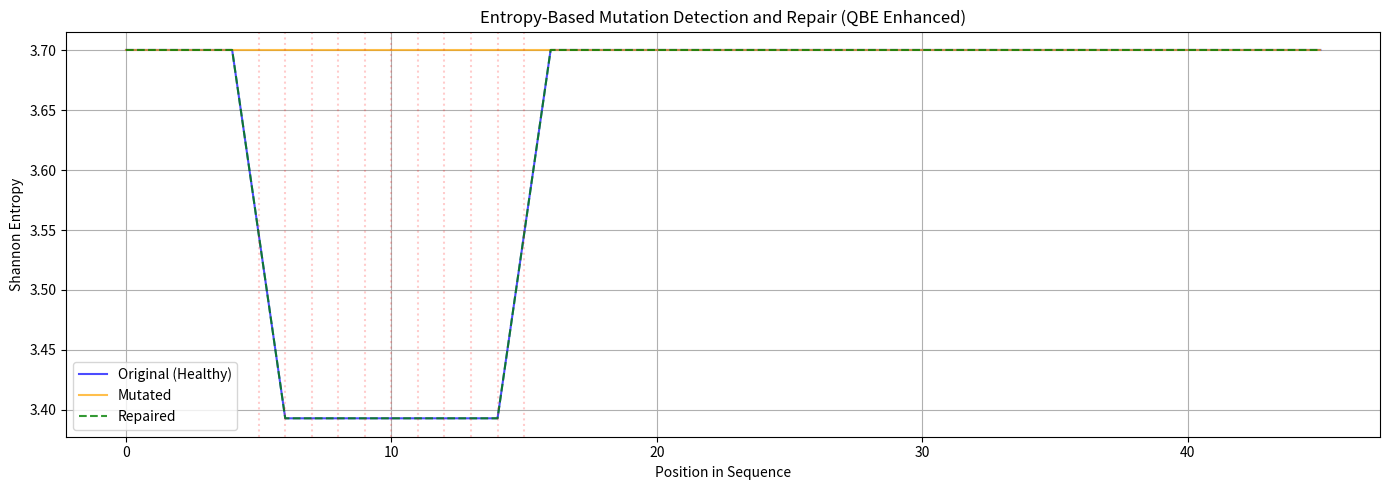

Write Python code to recreate this figure.
# Entropy-Based Mutation Detection and Repair Script (QBE-Enhanced)

import math
import random
import matplotlib.pyplot as plt
from collections import Counter

# --- Entropy Functions ---
def shannon_entropy(seq, k=3):
    if len(seq) < k:
        return 0
    kmers = [seq[i:i+k] for i in range(len(seq)-k+1)]
    freq = Counter(kmers)
    total = sum(freq.values())
    entropy = -sum((count/total) * math.log2(count/total) for count in freq.values() if count > 0)
    return entropy

def compute_entropy_profile(sequence, window_size=15, step=1, k=3):
    entropy_profile = []
    for i in range(0, len(sequence) - window_size + 1, step):
        window = sequence[i:i+window_size]
        entropy_profile.append((i, shannon_entropy(window, k)))
    return entropy_profile

# --- Mutation Simulation ---
def simulate_mutation(sequence, mutation_rate=0.20):
    amino_acids = sorted(set(sequence))
    mutated = list(sequence)
    for i in range(len(mutated)):
        if random.random() < mutation_rate:
            original = mutated[i]
            choices = [aa for aa in amino_acids if aa != original]
            if choices:
                mutated[i] = random.choice(choices)
    return ''.join(mutated)

# --- Delta Entropy Comparison ---
def compute_entropy_deltas(profile1, profile2, threshold=0.02):
    deltas = []
    for (pos1, e1), (pos2, e2) in zip(profile1, profile2):
        if abs(e1 - e2) > threshold:
            deltas.append(pos1)
    return deltas

# --- Diff Detection ---
def find_sequence_differences(seq1, seq2):
    return [i for i, (a, b) in enumerate(zip(seq1, seq2)) if a != b]

# --- QBE Score Function(inhouse physics model) ---
def qbe_score(new_entropy, target_entropy, alt_aa, original_aa, z_factor):
    entropy_balance = (new_entropy - target_entropy) ** 2
    substitution_penalty = abs(ord(alt_aa) - ord(original_aa)) / 26.0
    return z_factor * entropy_balance + 0.05 * substitution_penalty

# --- QBE-Enhanced Repair ---
def entropy_based_repair(mutated_seq, original_seq, target_entropy_profile, window_size=15, step=1, k=3, z_factor=0.75):
    repaired = list(mutated_seq)
    amino_acids = sorted(set(mutated_seq))
    mutated_profile = compute_entropy_profile(mutated_seq, window_size, step, k)
    delta_positions = compute_entropy_deltas(mutated_profile, target_entropy_profile, threshold=0.02)
    diff_positions = find_sequence_differences(mutated_seq, original_seq)

    print("\nRepair Log:")
    if not delta_positions and not diff_positions:
        print("  No significant entropy deviation or sequence difference detected.")
    else:
        print("  Entropy-shifted windows:", delta_positions)
        print("  Direct mutation positions:", diff_positions)

    for pos in diff_positions:
        best_aa = repaired[pos]
        min_score = float('inf')
        for offset in range(-window_size//2, window_size//2 + 1):
            win_start = max(0, pos + offset - window_size//2)
            win_end = min(len(repaired), win_start + window_size)
            if win_end - win_start < window_size:
                continue
            target_window = original_seq[win_start:win_end]
            target_entropy = shannon_entropy(target_window, k)
            for alt in amino_acids:
                if alt == repaired[pos]:
                    continue
                test_seq = list(repaired)
                test_seq[pos] = alt
                new_window = ''.join(test_seq[win_start:win_end])
                new_entropy = shannon_entropy(new_window, k)
                score = qbe_score(new_entropy, target_entropy, alt, original_seq[pos], z_factor)
                if score < min_score:
                    min_score = score
                    best_aa = alt
        if repaired[pos] != best_aa:
            print(f"    Position {pos}: {repaired[pos]} -> {best_aa}")
        repaired[pos] = best_aa
    return ''.join(repaired)

# --- Main Analysis Runner ---
def run_entropy_analysis(sequence, mutation_rate=0.20, z_factor=0.75):
    original_seq = sequence
    mutated_seq = simulate_mutation(original_seq, mutation_rate=mutation_rate)

    original_profile = compute_entropy_profile(original_seq)
    mutated_profile = compute_entropy_profile(mutated_seq)
    repaired_seq = entropy_based_repair(mutated_seq, original_seq, original_profile, z_factor=z_factor)
    repaired_profile = compute_entropy_profile(repaired_seq)

    delta_positions = compute_entropy_deltas(mutated_profile, original_profile)

    print("\nOriginal Sequence:", original_seq)
    print("Mutated Sequence: ", mutated_seq)
    print("Repaired Sequence:", repaired_seq)

    positions = [pos for pos, _ in original_profile]
    orig_entropy = [e for _, e in original_profile]
    mut_entropy = [e for _, e in mutated_profile]
    rep_entropy = [e for _, e in repaired_profile]

    print("\nEntropy Check:")
    print("  Avg Original Entropy:", round(sum(orig_entropy)/len(orig_entropy), 4))
    print("  Avg Mutated  Entropy:", round(sum(mut_entropy)/len(mut_entropy), 4))
    print("  Avg Repaired Entropy:", round(sum(rep_entropy)/len(rep_entropy), 4))

    plt.figure(figsize=(14, 5))
    plt.plot(positions, orig_entropy, label="Original (Healthy)", color='blue', alpha=0.7)
    plt.plot(positions, mut_entropy, label="Mutated", color='orange', alpha=0.7)
    plt.plot(positions, rep_entropy, label="Repaired", linestyle='--', color='green', alpha=0.8)
    for pos in delta_positions:
        plt.axvline(x=pos, color='red', linestyle=':', alpha=0.2)
    plt.title("Entropy-Based Mutation Detection and Repair (QBE Enhanced)")
    plt.xlabel("Position in Sequence")
    plt.ylabel("Shannon Entropy")
    plt.legend()
    plt.grid(True)
    plt.tight_layout()
    plt.show()

# Example usage
if __name__ == "__main__":
    test_sequence = "MPGQELRTVNGSQMLLVLLVLSWLPHGGALSLAEASRASFPGPSELHSEDSRFRELRKRY"
    run_entropy_analysis(test_sequence)